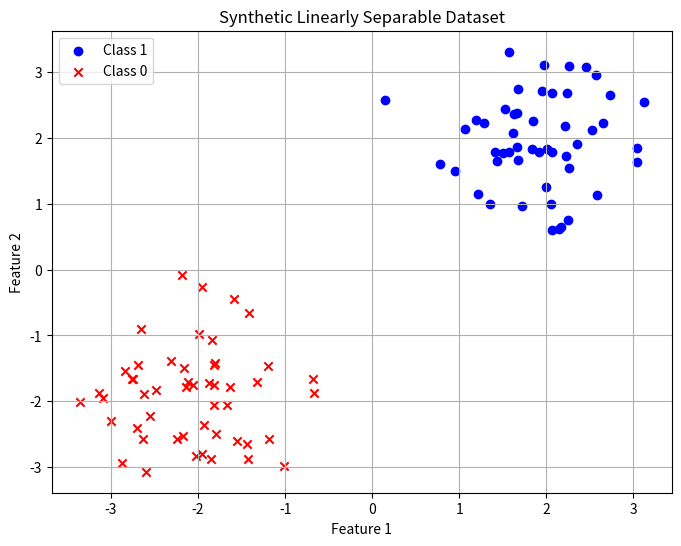
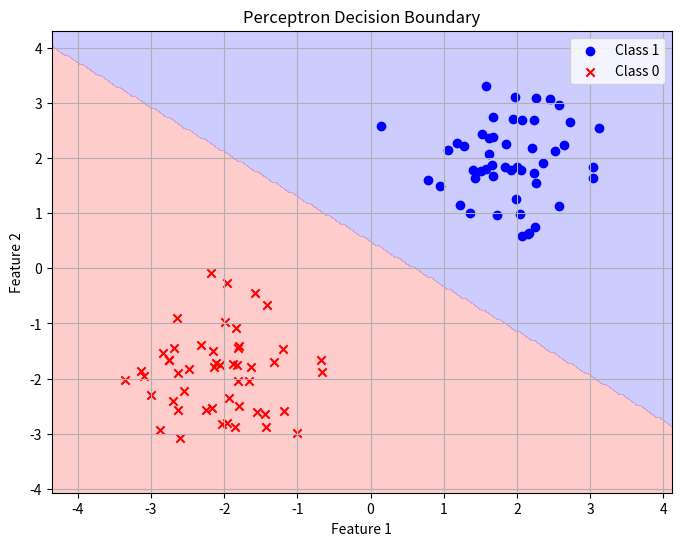

Write the Python code that produced these figures, in order.
import numpy as np
from typing import Optional

class Perceptron:
    def __init__(self, alpha: float = 0.1, epochs: int = 100, gamma: float = 0.01, weights: Optional[np.ndarray] = None) -> None:
        """
        Initialize the Perceptron.

        Parameters:
        - alpha (float): Learning rate.
        - epochs (int): Number of training iterations.
        - gamma (float): Threshold for early stopping based on iteration error.
        - weights (Optional[np.ndarray]): Initial weights. If None, initialized to zeros.
        """
        self.alpha = alpha
        self.epochs = epochs
        self.gamma = gamma
        self.weights = weights

    def __activation(self, x: float) -> int:
        """
        Activation function using the Heaviside step function.

        Parameters:
        - x (float): Weighted sum input.

        Returns:
        - int: 1 if x >= 0 else 0
        """
        return 1 if x >= 0 else 0  # Using 0 and 1 for binary classification

    def predict(self, X: np.ndarray) -> int:
        """
        Predict the class label for a single input sample.

        Parameters:
        - X (np.ndarray): Input feature vector.

        Returns:
        - int: Predicted class label (1 or 0).
        """
        X_augmented = np.insert(X, 0, 1)  # Add bias term
        weighted_sum = np.dot(self.weights, X_augmented)
        return self.__activation(weighted_sum)

    def fit(self, X: np.ndarray, y: np.ndarray) -> None:
        """
        Train the Perceptron model on the provided dataset.

        Parameters:
        - X (np.ndarray): Training feature matrix.
        - y (np.ndarray): Training labels.
        """
        self.weights = np.zeros(X.shape[1] + 1)  # Initialize weights with bias

        for epoch in range(self.epochs):
            total_error = 0
            for i in range(len(X)):
                x_i = np.insert(X[i], 0, 1)  # Add bias term
                weighted_sum = np.dot(self.weights, x_i)
                prediction = self.__activation(weighted_sum)
                error = y[i] - prediction
                total_error += abs(error)
                self.weights += self.alpha * error * x_i

            iteration_error = total_error / len(X)
            print(f"Epoch {epoch + 1}/{self.epochs}, Iteration Error: {iteration_error:.4f}")
            if iteration_error < self.gamma:
                print(f"Converged at epoch {epoch + 1} with iteration error {iteration_error:.4f}")
                break

import numpy as np
import matplotlib.pyplot as plt

# Seed for reproducibility
np.random.seed(42)

# Number of samples per class
n_samples = 50

# Generate class 1 data (e.g., centered at (2, 2))
mean1 = np.array([2, 2])
cov1 = np.array([[0.5, 0], [0, 0.5]])  # Covariance matrix
X1 = np.random.multivariate_normal(mean1, cov1, n_samples)
y1 = np.ones(n_samples)  # Label: 1

# Generate class 0 data (e.g., centered at (-2, -2))
mean2 = np.array([-2, -2])
cov2 = np.array([[0.5, 0], [0, 0.5]])
X2 = np.random.multivariate_normal(mean2, cov2, n_samples)
y2 = np.zeros(n_samples)  # Label: 0

# Combine the data
X = np.vstack((X1, X2))
y = np.hstack((y1, y2))

# Shuffle the dataset
indices = np.arange(X.shape[0])
np.random.shuffle(indices)
X = X[indices]
y = y[indices]

# Visualize the dataset
plt.figure(figsize=(8, 6))
plt.scatter(X[y == 1, 0], X[y == 1, 1], color='blue', marker='o', label='Class 1')
plt.scatter(X[y == 0, 0], X[y == 0, 1], color='red', marker='x', label='Class 0')
plt.title('Synthetic Linearly Separable Dataset')
plt.xlabel('Feature 1')
plt.ylabel('Feature 2')
plt.legend()
plt.grid(True)
plt.show()

# Instantiate the Perceptron
perceptron = Perceptron(alpha=0.1, epochs=100, gamma=0.01)

# Train the Perceptron
perceptron.fit(X, y)

# Predictions on training data
predictions = np.array([perceptron.predict(x) for x in X])

# Calculate accuracy
accuracy = np.mean(predictions == y)
print(f"Training Accuracy: {accuracy * 100:.2f}%")

# Function to plot decision boundary
def plot_decision_boundary(perceptron, X, y):
    # Define the range for the plot
    x_min, x_max = X[:, 0].min() - 1, X[:, 0].max() + 1
    y_min, y_max = X[:, 1].min() - 1, X[:, 1].max() + 1

    # Create a mesh grid
    xx, yy = np.meshgrid(np.linspace(x_min, x_max, 200),
                         np.linspace(y_min, y_max, 200))

    # Flatten the grid to pass into the model
    grid = np.c_[xx.ravel(), yy.ravel()]
    Z = np.array([perceptron.predict(x) for x in grid])
    Z = Z.reshape(xx.shape)

    # Plot the contour and training examples
    plt.figure(figsize=(8, 6))
    plt.contourf(xx, yy, Z, alpha=0.2, levels=[-0.5, 0.5, 1.5], colors=['red', 'blue'])
    plt.scatter(X[y == 1, 0], X[y == 1, 1], color='blue', marker='o', label='Class 1')
    plt.scatter(X[y == 0, 0], X[y == 0, 1], color='red', marker='x', label='Class 0')
    plt.title('Perceptron Decision Boundary')
    plt.xlabel('Feature 1')
    plt.ylabel('Feature 2')
    plt.legend()
    plt.grid(True)
    plt.show()

# Plot the decision boundary
plot_decision_boundary(perceptron, X, y)
